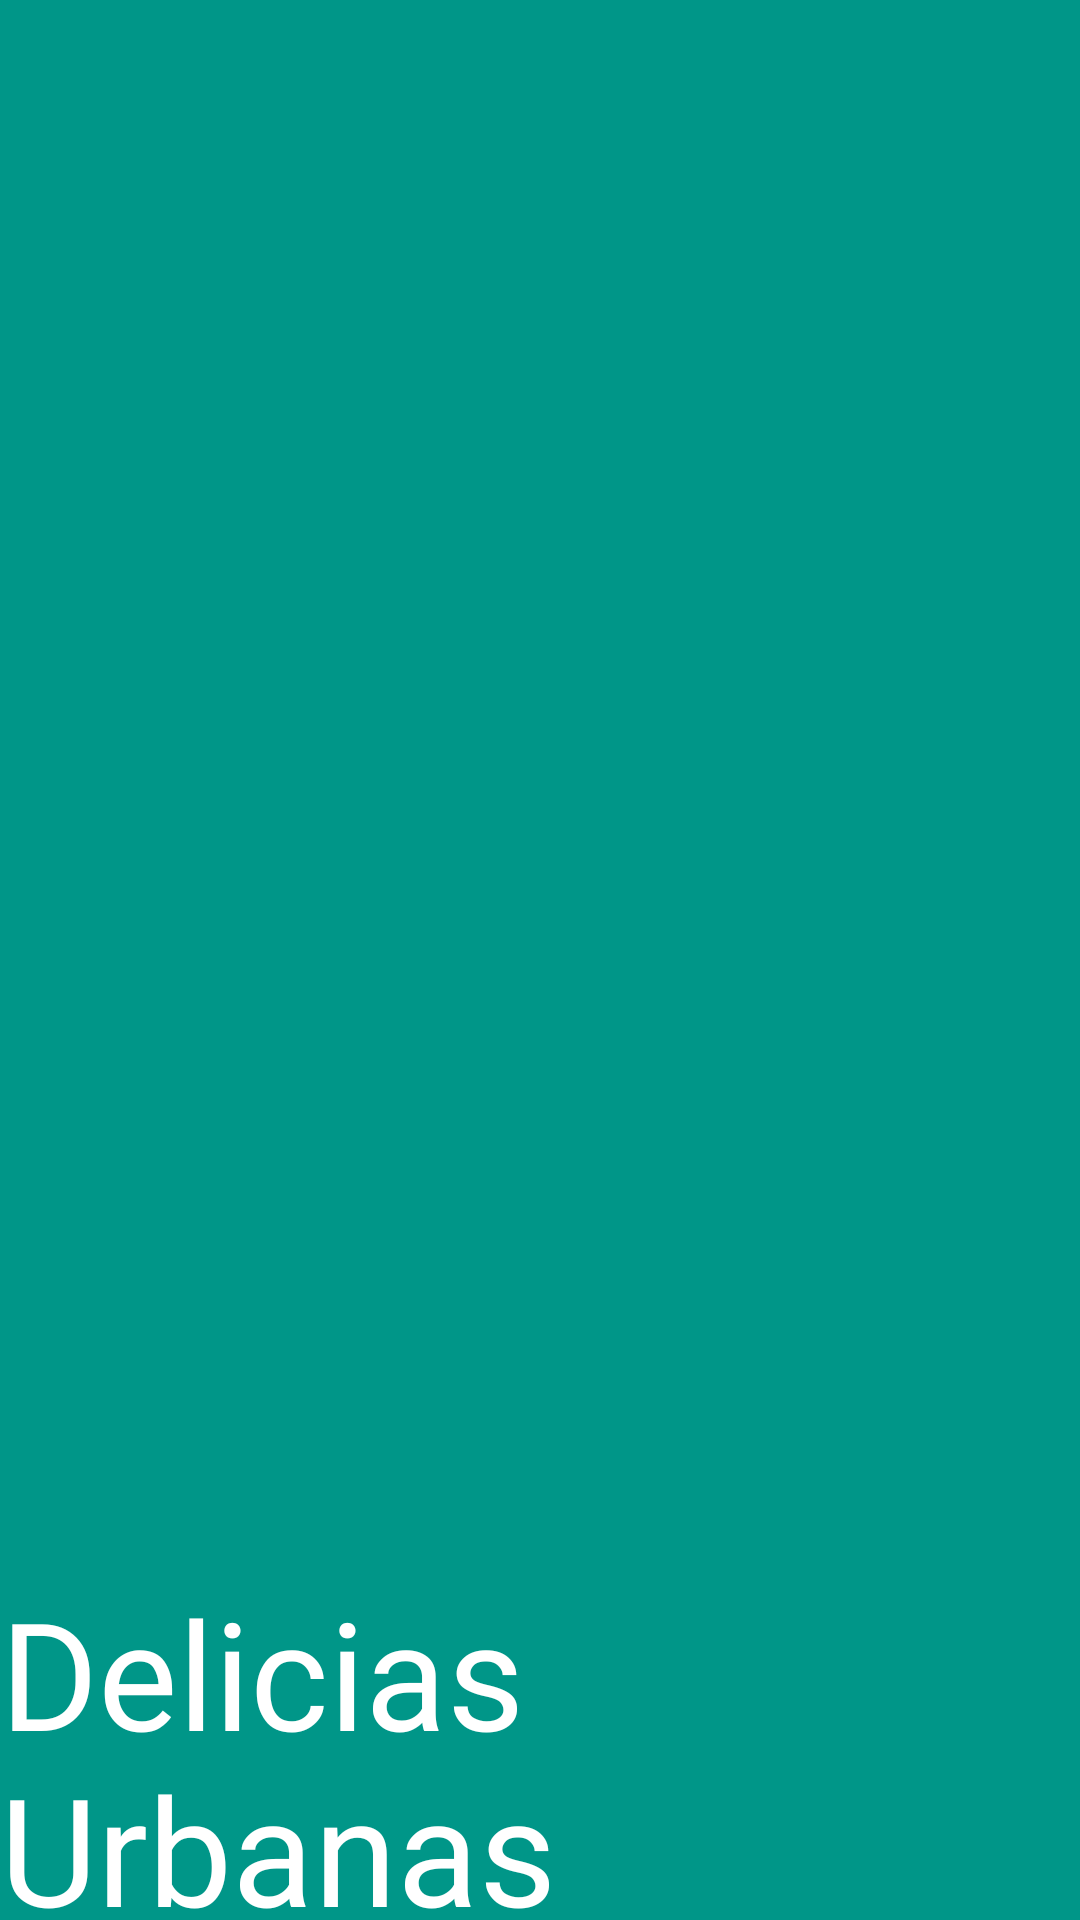

Android layout source for this screen:
<!-- AndroidManifest.xml: application theme Theme.DeliciasUrbanas -->
<!-- res/layout/activity_splash.xml -->
<?xml version="1.0" encoding="utf-8"?>
<RelativeLayout xmlns:android="http://schemas.android.com/apk/res/android"
    android:layout_width="match_parent"
    android:layout_height="match_parent"
    android:background="@color/white"
    android:clickable="true"
    android:backgroundTint="@color/purple_700"
    android:onClick="onScreenTap">

    
    <FrameLayout
        android:id="@+id/imageContainer"
        android:layout_width="match_parent"
        android:layout_height="wrap_content"
        android:layout_centerInParent="true">

        <ImageView
            android:id="@+id/imageViewLogo"
            android:layout_width="match_parent"
            android:layout_height="368dp"
            android:layout_gravity="center"
            android:adjustViewBounds="true"
            android:scaleType="fitCenter"
            android:src="@drawable/logotipo" />
    </FrameLayout>

    
    <TextView
        android:id="@+id/textViewTagLine"
        android:layout_width="wrap_content"
        android:layout_height="wrap_content"
        android:layout_below="@id/imageContainer"
        android:layout_centerHorizontal="true"
        android:text="Delicias Urbanas"
        android:textColor="@color/white"
        android:textSize="50sp"
        android:fontFamily="@font/lobster"
        android:layout_marginTop="20dp"/>
</RelativeLayout>
<!-- resources referenced by this layout -->
<resources>
  <color name="purple_700">#009688</color>
  <color name="white">#FFFFFFFF</color>
  <style name="Theme.DeliciasUrbanas" parent="Theme.MaterialComponents.DayNight.NoActionBar">
          
          <item name="colorPrimary">@color/purple_500</item>
          <item name="colorPrimaryVariant">@color/purple_700</item>
          <item name="colorOnPrimary">@color/white</item>
          
          <item name="colorSecondary">@color/teal_200</item>
          <item name="colorSecondaryVariant">@color/teal_700</item>
          <item name="colorOnSecondary">@color/black</item>
          
          <item name="android:statusBarColor">?attr/colorPrimaryVariant</item>
          
      </style>
  <color name="purple_500">#009688</color>
  <color name="teal_200">#FF03DAC5</color>
  <color name="teal_700">#FF018786</color>
  <color name="black">#FF000000</color>
</resources>
